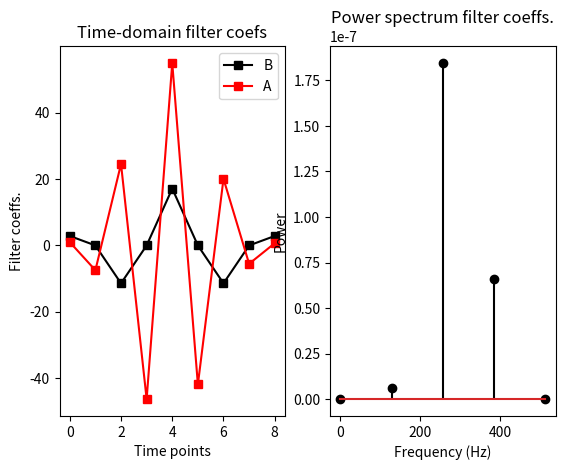
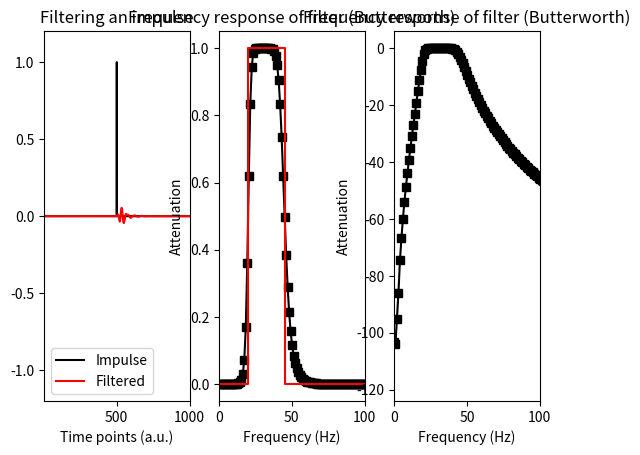
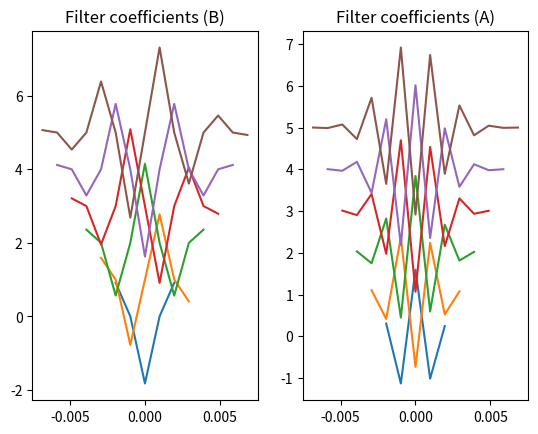
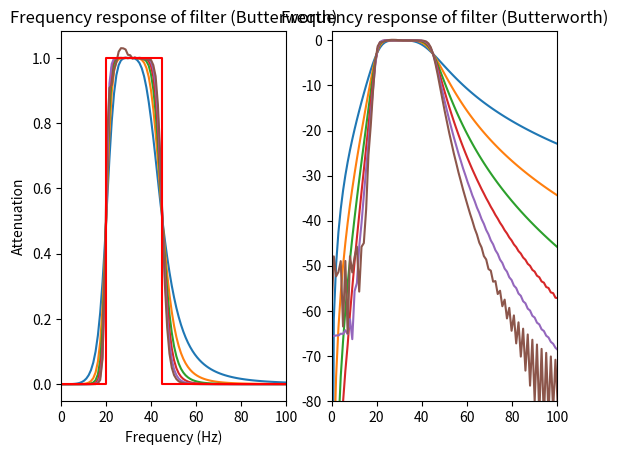

These charts were generated, in order, by the following Python code:
import numpy as np
import matplotlib.pyplot as plt
from scipy import signal
import scipy.fftpack
import scipy
import copy

# filter parameters
srate   = 1024 # hz
nyquist = srate/2
frange  = [20,45]

# create filter coefficients
fkernB,fkernA = signal.butter(4,np.array(frange)/nyquist,btype='bandpass')

# power spectrum of filter coefficients
filtpow = np.abs(scipy.fftpack.fft(fkernB))**2
hz      = np.linspace(0,srate/2,int(np.floor(len(fkernB)/2)+1))

plt.figure(0)
# plotting
plt.subplot(121)
plt.plot(fkernB*1e5,'ks-',label='B')
plt.plot(fkernA,'rs-',label='A')
plt.xlabel('Time points')
plt.ylabel('Filter coeffs.')
plt.title('Time-domain filter coefs')
plt.legend()

plt.subplot(122)
plt.stem(hz,filtpow[0:len(hz)],'ks-')
plt.xlabel('Frequency (Hz)')
plt.ylabel('Power')
plt.title('Power spectrum filter coeffs.')
plt.show()


plt.figure(1)
## how to evaluate an IIR filter: filter an impulse

# generate the impulse
impres = np.zeros(1001)
impres[501] = 1

# apply the filter
fimp = signal.lfilter(fkernB,fkernA,impres,axis=-1)

# compute power spectrum
fimpX = np.abs(scipy.fftpack.fft(fimp))**2
hz = np.linspace(0,nyquist,int(np.floor(len(impres)/2)+1))


# plot
plt.subplot(131)
plt.plot(impres,'k',label='Impulse')
plt.plot(fimp,'r',label='Filtered')
plt.xlim([1,len(impres)])
plt.ylim([-1.2,1.2])
plt.legend()
plt.xlabel('Time points (a.u.)')
plt.title('Filtering an impulse')
plt.show()

plt.subplot(132)
plt.plot(hz,fimpX[0:len(hz)],'ks-')
plt.plot([0,frange[0],frange[0],frange[1],frange[1],nyquist],[0,0,1,1,0,0],'r')
plt.xlim([0,100])
plt.xlabel('Frequency (Hz)')
plt.ylabel('Attenuation')
plt.title('Frequency response of filter (Butterworth)')
plt.show()

plt.subplot(133)
plt.plot(hz,10*np.log10(fimpX[0:len(hz)]),'ks-')
plt.xlim([0,100])
plt.xlabel('Frequency (Hz)')
plt.ylabel('Attenuation')
plt.title('Frequency response of filter (Butterworth)')
plt.show()

## effects of order parameter
plt.figure(2)
orders = range(2, 8)

fkernX = np.zeros((len(orders), 1001))
hz = np.linspace(0, srate, 1001)

# loop over orders
for oi in range(0, len(orders)):
    # create filter kernel
    fkernB, fkernA = signal.butter(orders[oi], np.array(frange) / nyquist, btype='bandpass')
    n = len(fkernB)

    # filter the impulse response and take its power
    fimp = signal.lfilter(fkernB, fkernA, impres, axis=-1)
    fkernX[oi, :] = np.abs(scipy.fftpack.fft(fimp)) ** 2

    # show in plot
    time = np.arange(0, len(fkernB)) / srate
    time = time - np.mean(time)
    plt.subplot(121)
    plt.plot(time, scipy.stats.zscore(fkernB) + oi)
    plt.title('Filter coefficients (B)')

    plt.subplot(122)
    plt.plot(time, scipy.stats.zscore(fkernA) + oi)
    plt.title('Filter coefficients (A)')

#plt.show()

# plot the spectra
plt.figure(3)
plt.subplot(121)
plt.plot(hz, fkernX.T)
plt.plot([0, frange[0], frange[0], frange[1], frange[1], nyquist], [0, 0, 1, 1, 0, 0], 'r')
plt.xlim([0, 100])
plt.xlabel('Frequency (Hz)')
plt.ylabel('Attenuation')
plt.title('Frequency response of filter (Butterworth)')
plt.show()

# in log space
plt.subplot(122)
plt.plot(hz, 10 * np.log10(fkernX.T))
plt.xlim([0, 100])
plt.ylim([-80, 2])
plt.title('Frequency response of filter (Butterworth)')
plt.show()